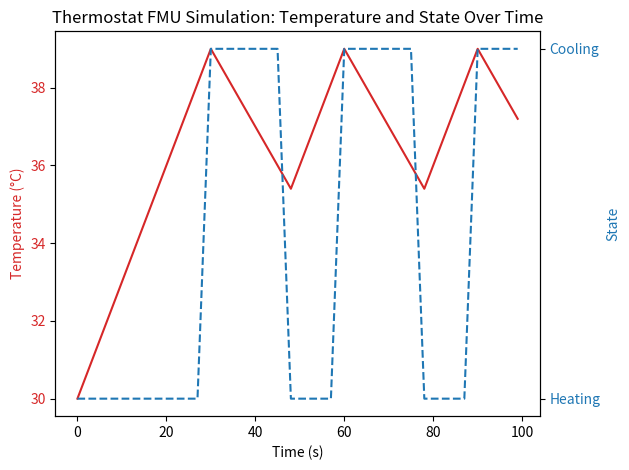

This chart was generated by the following Python code:
class ThermostatFMU:
    """
    A simple implementation of an FMU in Python for co-simulation.
    This FMU represents a thermostat with the states: Heating, and Cooling.
    The system adjusts the temperature based on the current room temperature, target temperature, and max temperature.
    """

    def __init__(self, max_temp, min_temp):
        # Initial state
        self.state = "Heating"
        self.time = 0.0  # Simulation start time

        # Temperature variables
        self.current_temp = 20.0  # Initial room temperature (Celsius)
        self.max_temp = max_temp  # Maximum allowed temperature (Celsius)
        self.min_temp = min_temp  # Minimum allowed temperature (Celsius)

    def fmi2Instantiate(self):
        """
        Simulate the FMU instantiation, which allocates resources and prepares the FMU.
        """
        print("Thermostat FMU instantiated with initial state.")
        self.time = 0.0
        self.state = "Heating"
        self.current_temp = 20.0

    def fmi2SetupExperiment(self, start_time, stop_time):
        """
        Setup the simulation experiment.
        """
        print(f"FMU experiment setup: Start Time = {start_time}, Stop Time = {stop_time}")
        self.time = start_time

    def fmi2EnterInitializationMode(self):
        """
        FMU enters initialization mode. This is where initial conditions would be set.
        """
        print("Thermostat FMU entered initialization mode.")

    def fmi2ExitInitializationMode(self):
        """
        FMU exits initialization mode and is ready to start the simulation.
        """
        print("Thermostat FMU exited initialization mode.")

    def fmi2DoStep(self, current_time, step_size):
        """
        Perform one simulation step. This simulates the thermostat's state machine and temperature changes.
        """
        # Update the simulation time
        self.time = current_time + step_size

        # State machine logic
        if self.state == "Heating":
            self.current_temp += 0.5 * step_size  # Increase temperature while heating
            if self.current_temp >= self.max_temp:
                self.state = "Cooling"

        elif self.state == "Cooling":
            if self.current_temp < self.min_temp:
                self.state = "Heating"

        self.current_temp -= 0.2 * step_size  # The temperature is always cooling down due to outside conditions

        print(f"Time: {self.time:.2f}s, State: {self.state}, Temp: {self.current_temp:.2f}°C")

    def fmi2Terminate(self):
        """
        Terminate the FMU simulation and free resources.
        """
        print("Thermostat FMU simulation terminated.")

# Instantiate the FMU
fmu = ThermostatFMU(max_temp=39.0, min_temp=36.0)

stop_time = 100.0  # Simulation stop time

# FMU Lifecycle
fmu.fmi2Instantiate()  # Instantiate the FMU
fmu.fmi2SetupExperiment(start_time=0.0, stop_time=stop_time)  # Setup experiment

fmu.fmi2EnterInitializationMode()  # Enter initialization mode

# Here you could set initial conditions, parameters, etc... for the FMU. 
# For instance, we set the initial room temperature to 30°C.
fmu.current_temp = 30.0

fmu.fmi2ExitInitializationMode()  # Exit initialization mode

# Data keeping variables
time_values = []
temp_values = []
state_values = []

# Simulate the thermostat over time (100 seconds)
current_time = 0.0
step_size = 3.0  # We wish to simulate the FMU with a step size of 3 seconds. That means the simulation runs 3 seconds at a time.

while current_time < stop_time:

    # Store the values for plotting
    time_values.append(current_time)
    temp_values.append(fmu.current_temp) # Notice since this is a python FMU, we can access the current temperature directly.
    state_values.append(fmu.state)

    fmu.fmi2DoStep(current_time, step_size)  # Perform one simulation step

    current_time += step_size

# Terminate the FMU simulation
fmu.fmi2Terminate()

import matplotlib.pyplot as plt

# Plotting the results
fig, ax1 = plt.subplots()

# Plot temperature over time
ax1.set_xlabel('Time (s)')
ax1.set_ylabel('Temperature (°C)', color='tab:red')
ax1.plot(time_values, temp_values, color='tab:red', label='Temperature')
ax1.tick_params(axis='y', labelcolor='tab:red')

# Plot the states (Heating, Cooling) over time using a secondary y-axis
ax2 = ax1.twinx()
ax2.set_ylabel('State', color='tab:blue')

# Convert states to numerical values for plotting
state_mapping = {"Heating": 1, "Cooling": 2}
numeric_states = [state_mapping[state] for state in state_values]
ax2.plot(time_values, numeric_states, color='tab:blue', linestyle='dashed', label='State')
ax2.tick_params(axis='y', labelcolor='tab:blue')

# Set the y-ticks for state labels
ax2.set_yticks([1, 2])
ax2.set_yticklabels(['Heating', 'Cooling'])

# Add a title and display the plot
plt.title('Thermostat FMU Simulation: Temperature and State Over Time')
fig.tight_layout()
plt.show()

import matplotlib.pyplot as plt

# Instantiate the FMU
fmu = ThermostatFMU(max_temp=39.0, min_temp=36.0)

stop_time = 100.0  # Simulation stop time

# FMU Lifecycle
fmu.fmi2Instantiate()  # Instantiate the FMU
fmu.fmi2SetupExperiment(start_time=0.0, stop_time=stop_time)  # Setup experiment

fmu.fmi2EnterInitializationMode()  # Enter initialization mode

# Here you could set initial conditions, parameters, etc... for the FMU. 
# For instance, we set the initial room temperature to 30°C.
fmu.current_temp = 30.0

fmu.fmi2ExitInitializationMode()  # Exit initialization mode

# Data keeping variables
time_values = []
temp_values = []
state_values = []

# Simulate the thermostat over time (50 seconds)
current_time = 0.0
step_size = 3.0  # We wisht to simulate the FMU with a step size of 3 seconds. That means the simulation runs 3 seconds at a time.
stop_time = stop_time

while current_time < stop_time:

    # Store the values for plotting
    time_values.append(current_time)
    temp_values.append(fmu.current_temp) # Notice since this is a python fmu. We can access the current temperature directly.
    state_values.append(fmu.state)

    fmu.fmi2DoStep(current_time, step_size)  # Perform one simulation step

    current_time += step_size

# Terminate the FMU simulation
fmu.fmi2Terminate()